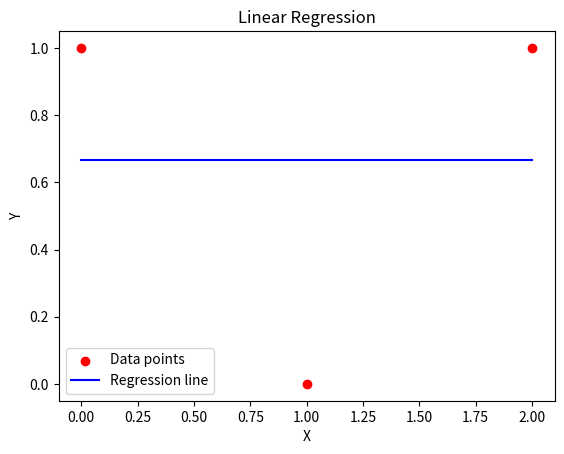

Source code (Python):
import numpy as np
import matplotlib.pyplot as plt


class Regression:
    def __init__(self):
        pass

    @staticmethod
    def find_sum(l, p):
        res = 0
        for i in l:
            res += i ** p
        return res

    @staticmethod
    def find_mul_sum(l1, l2):
        res = 0
        for i in range(len(l1)):
            res += (l1[i] * l2[i])
        return res

    @staticmethod
    def solve_equ(x, sum_x, sum_x2, sum_y, sum_xy):
        # Equation no 1
        # Ey = a * Ex + b * n

        # Equation no 2
        # Exy = a * Ex^2 + b * Ex

        n = len(x)

        p = np.array([[sum_x2, sum_x], [sum_x, n]])
        q = np.array([sum_xy, sum_y])

        res = np.linalg.solve(p, q)
        return res

    @staticmethod
    def predict(x, res):
        y_pred = []
        for i in x:
            y_pred.append(res[0] * i + res[1])
        return y_pred


def main():
    # Input matrix
    A = np.array([
        [2, 1],
        [1, 0],
        [0, 1]
    ])

    # Extract x and y from the matrix
    x = A[:, 0]
    y = A[:, 1]

    r = Regression

    sum_x = r.find_sum(x, 1)
    sum_y = r.find_sum(y, 1)
    sum_x2 = r.find_sum(x, 2)
    sum_xy = r.find_mul_sum(x, y)

    res = r.solve_equ(x, sum_x, sum_x2, sum_y, sum_xy)

    # Calculate predictions
    y_pred = r.predict(x, res)

    # Print the line equation
    print(f"Line equation: y = {res[0]:.2f}x + {res[1]:.2f}")

    # Plot the points and the regression line
    plt.scatter(x, y, color='red', label='Data points')
    plt.plot(x, y_pred, color='blue', label='Regression line')
    plt.title('Linear Regression')
    plt.xlabel('X')
    plt.ylabel('Y')
    plt.legend()
    plt.show()


if __name__ == "__main__":
    main()
